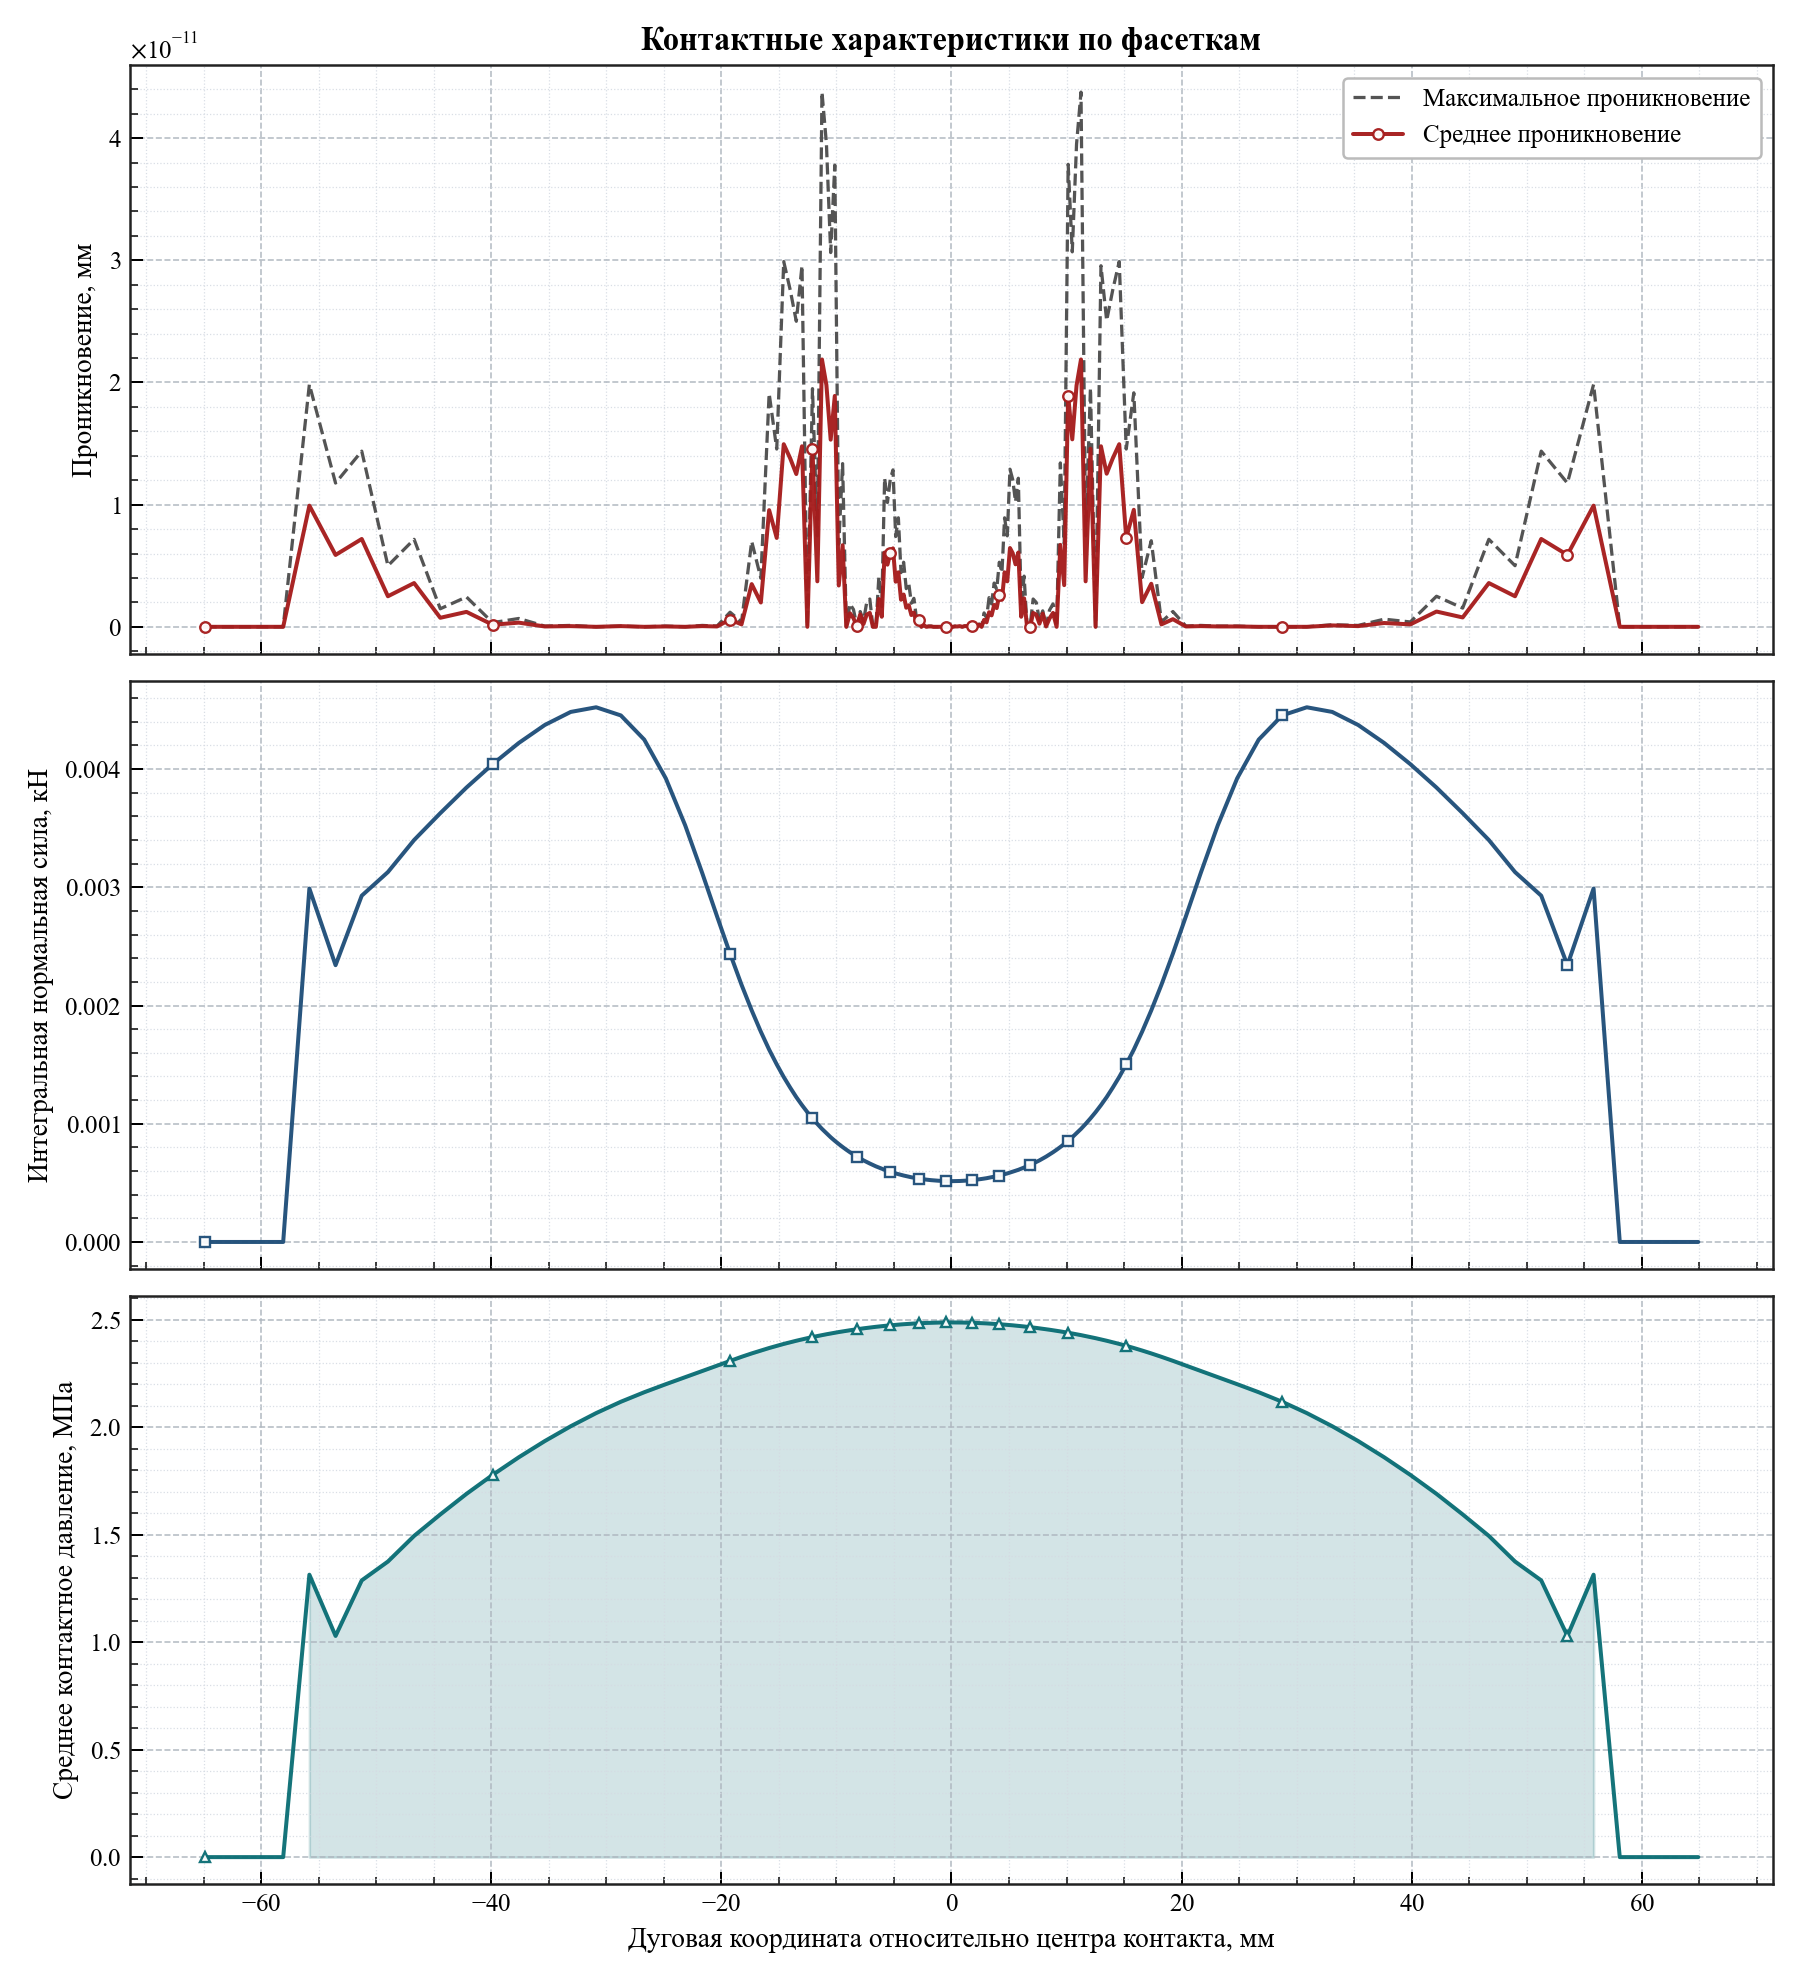

Data behind this chart, as committed beside it:
arc_coordinate, relative_angle_deg, active, facet_length, active_length, average_penetration, maximum_penetration, integrated_normal_force_kn, average_pressure_mpa
-64.91, -12.4, 0, 2.276, 0.0, 0.0, 0.0, 0.0, 0.0
-62.64, -11.96, 0, 2.276, 0.0, 0.0, 0.0, 0.0, 0.0
-60.36, -11.53, 0, 2.276, 0.0, 0.0, 0.0, 0.0, 0.0
-58.09, -11.09, 0, 2.276, 0.0, 0.0, 0.0, 0.0, 0.0
-55.81, -10.66, 1, 2.276, 2.276, 9.919176591210999e-12, 1.9838353182421997e-11, 0.00299, 1.314
-53.53, -10.22, 1, 2.276, 2.276, 5.8832938520936295e-12, 1.1766587704187259e-11, 0.002341, 1.029
-51.26, -9.79, 1, 2.276, 2.276, 7.190692485892214e-12, 1.4381384971784428e-11, 0.002929, 1.287
-48.98, -9.355, 1, 2.276, 2.276, 2.5011104298755527e-12, 5.002220859751105e-12, 0.003129, 1.375
-46.71, -8.92, 1, 2.276, 2.276, 3.581135388230905e-12, 7.16227077646181e-12, 0.0034, 1.494
-44.43, -8.486, 1, 2.275, 2.275, 7.389644451905042e-13, 1.4779288903810084e-12, 0.003627, 1.594
-42.16, -8.051, 1, 2.275, 2.275, 1.2221335055073723e-12, 2.4442670110147446e-12, 0.003844, 1.69
-39.88, -7.617, 1, 2.274, 2.274, 1.7053025658242407e-13, 3.410605131648481e-13, 0.004042, 1.778
-37.61, -7.183, 1, 2.27, 2.27, 3.4106051316484814e-13, 6.821210263296962e-13, 0.004221, 1.86
-35.35, -6.751, 1, 2.26, 2.26, 2.842170943040401e-14, 5.684341886080802e-14, 0.004374, 1.935
-33.1, -6.321, 1, 2.237, 2.237, 5.684341886080802e-14, 1.1368683772161603e-13, 0.004484, 2.004
-30.88, -5.898, 1, 2.19, 2.19, 0.0, 0.0, 0.004523, 2.065
-28.74, -5.488, 1, 2.103, 2.103, 5.684341886080802e-14, 5.684341886080802e-14, 0.004454, 2.118
-26.7, -5.1, 1, 1.965, 1.965, 0.0, 0.0, 0.00425, 2.162
-24.83, -4.742, 1, 1.783, 1.783, 2.842170943040401e-14, 5.684341886080802e-14, 0.003922, 2.2
-23.15, -4.421, 1, 1.579, 1.579, 0.0, 0.0, 0.003525, 2.232
-21.67, -4.138, 1, 1.381, 1.381, 5.684341886080802e-14, 1.1368683772161603e-13, 0.003122, 2.261
-20.38, -3.892, 1, 1.205, 1.205, 2.842170943040401e-14, 5.684341886080802e-14, 0.002755, 2.287
-19.25, -3.676, 1, 1.057, 1.057, 5.968558980384843e-13, 1.1937117960769683e-12, 0.002439, 2.309
-18.25, -3.485, 1, 0.9351, 0.9351, 1.9895196601282805e-13, 3.979039320256561e-13, 0.002176, 2.327
-17.36, -3.316, 1, 0.8361, 0.8361, 3.4958702599396925e-12, 6.991740519879386e-12, 0.001959, 2.343
-16.57, -3.164, 1, 0.7547, 0.7547, 1.9895196601282805e-12, 3.979039320256561e-12, 0.001778, 2.356
-15.85, -3.027, 1, 0.6871, 0.6871, 9.549694368615746e-12, 1.9099388737231493e-11, 0.001627, 2.368
-15.19, -2.901, 1, 0.6316, 0.6316, 7.275957614183426e-12, 1.4551915228366852e-11, 0.001502, 2.378
-14.58, -2.785, 1, 0.5846, 0.5846, 1.4949819160392508e-11, 2.9899638320785016e-11, 0.001396, 2.387
-14.02, -2.677, 1, 0.5449, 0.5449, 1.3784529073745944e-11, 2.7569058147491887e-11, 0.001305, 2.395
-13.49, -2.576, 1, 0.5101, 0.5101, 1.2505552149377762e-11, 2.5011104298755527e-11, 0.001225, 2.402
-12.99, -2.481, 1, 0.4806, 0.4806, 1.4779288903810084e-11, 2.955857780762017e-11, 0.001157, 2.408
-12.52, -2.392, 1, 0.4548, 0.4548, 0.0, 0.0, 0.001098, 2.414
-12.08, -2.307, 1, 0.4322, 0.4322, 1.4523493518936448e-11, 1.949729266925715e-11, 0.001046, 2.419
-11.66, -2.227, 1, 0.4121, 0.4121, 3.723243935382925e-12, 7.44648787076585e-12, 0.0009987, 2.424
-11.26, -2.15, 1, 0.394, 0.394, 2.1884716261411086e-11, 4.376943252282217e-11, 0.0009566, 2.428
-10.87, -2.076, 1, 0.3784, 0.3784, 1.978150976356119e-11, 3.956301952712238e-11, 0.0009202, 2.432
-10.5, -2.005, 1, 0.3637, 0.3637, 1.531930138298776e-11, 3.063860276597552e-11, 0.0008858, 2.436
-10.14, -1.937, 1, 0.3508, 0.3508, 1.8900436771218665e-11, 3.780087354243733e-11, 0.0008556, 2.439
-9.797, -1.871, 1, 0.3392, 0.3392, 3.3821834222180773e-12, 6.764366844436154e-12, 0.0008284, 2.442
-9.463, -1.807, 1, 0.3285, 0.3285, 6.679101716144941e-12, 1.3358203432289883e-11, 0.0008033, 2.445
-9.14, -1.746, 1, 0.3187, 0.3187, 0.0, 0.0, 0.0007803, 2.448
-8.825, -1.686, 1, 0.3097, 0.3097, 1.1084466677857563e-12, 1.8758328224066645e-12, 0.0007591, 2.451
-8.52, -1.627, 1, 0.3015, 0.3015, 7.105427357601002e-13, 1.4210854715202004e-12, 0.0007397, 2.453
-8.222, -1.57, 1, 0.294, 0.294, 2.842170943040401e-14, 5.684341886080802e-14, 0.0007218, 2.455
-7.931, -1.515, 1, 0.287, 0.287, 1.0231815394945443e-12, 1.2505552149377763e-12, 0.0007054, 2.458
-7.648, -1.461, 1, 0.2806, 0.2806, 2.2737367544323206e-13, 4.547473508864641e-13, 0.0006902, 2.46
-7.37, -1.408, 1, 0.2748, 0.2748, 9.947598300641403e-13, 1.9895196601282805e-12, 0.0006763, 2.462
-7.098, -1.356, 1, 0.2693, 0.2693, 1.1368683772161603e-12, 2.2737367544323206e-12, 0.0006635, 2.463
-6.831, -1.305, 1, 0.2641, 0.2641, 0.0, 0.0, 0.0006511, 2.465
-6.569, -1.255, 1, 0.2593, 0.2593, 0.0, 0.0, 0.0006396, 2.467
-6.312, -1.206, 1, 0.2551, 0.2551, 2.2737367544323206e-12, 4.092726157978177e-12, 0.0006296, 2.468
-6.059, -1.157, 1, 0.2509, 0.2509, 8.242295734817162e-13, 1.6484591469634324e-12, 0.0006197, 2.47
-5.81, -1.11, 1, 0.247, 0.247, 6.082245818106457e-12, 1.2164491636212915e-11, 0.0006103, 2.471
-5.565, -1.063, 1, 0.2436, 0.2436, 5.0874859880423165e-12, 1.0174971976084635e-11, 0.0006024, 2.472
-5.323, -1.017, 1, 0.24, 0.24, 6.0254023992456496e-12, 1.2050804798491299e-11, 0.0005938, 2.474
-5.085, -0.9711, 1, 0.2372, 0.2372, 6.423306331271306e-12, 1.2846612662542611e-11, 0.0005869, 2.475
-4.849, -0.9261, 1, 0.2341, 0.2341, 3.694822225952521e-12, 7.389644451905042e-12, 0.0005797, 2.476
-4.616, -0.8816, 1, 0.2315, 0.2315, 4.462208380573429e-12, 8.924416761146858e-12, 0.0005735, 2.477
-4.386, -0.8376, 1, 0.229, 0.229, 2.216893335571513e-12, 4.433786671143025e-12, 0.0005674, 2.478
... 100 more rows
